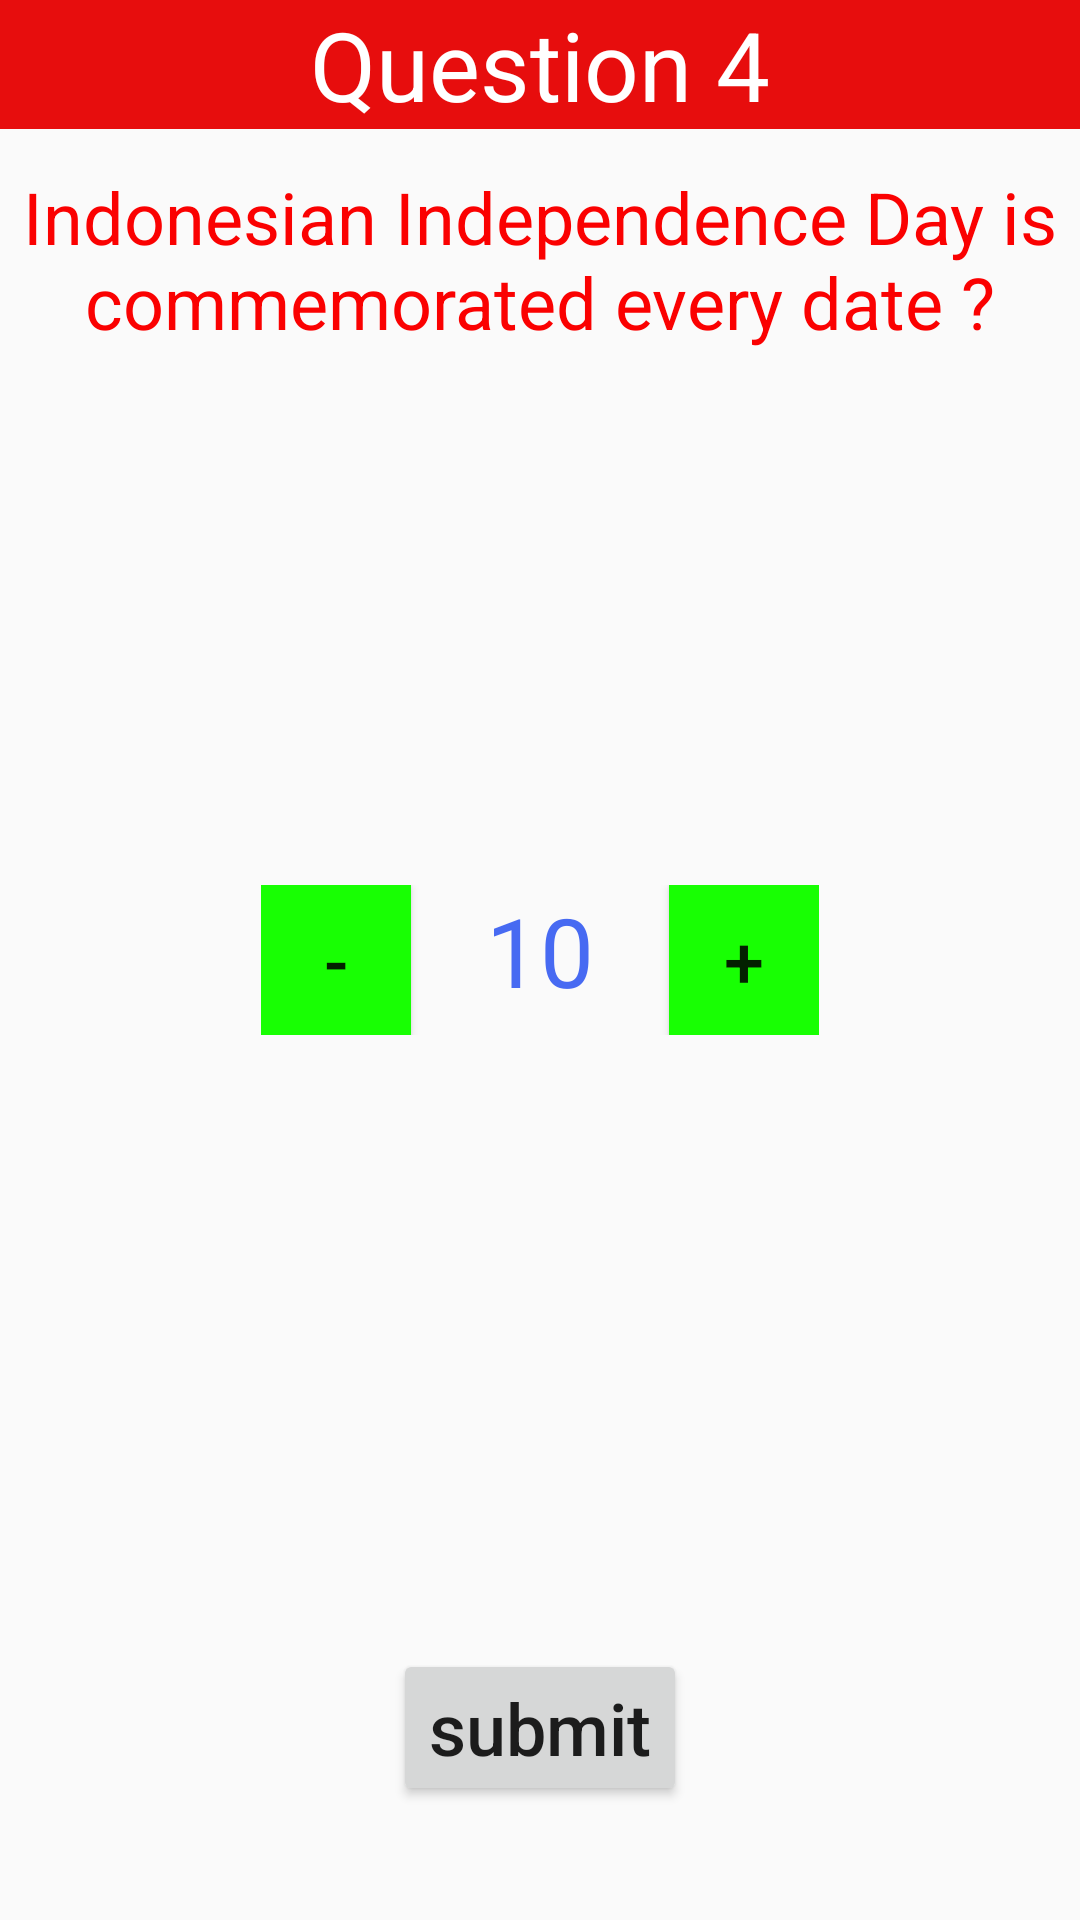

Produce the Android XML layout that renders to this screen, including the resource entries it uses.
<!-- AndroidManifest.xml: application theme AppTheme -->
<!-- res/layout/activity_5.xml -->
<?xml version="1.0" encoding="utf-8"?>
<RelativeLayout xmlns:android="http://schemas.android.com/apk/res/android"
    android:layout_width="match_parent"
    android:layout_height="match_parent"
    xmlns:tools="http://schemas.android.com/tools"
    tools:context="com.example.saepquiz.Activity5">

    <TextView
        android:layout_width="match_parent"
        android:layout_height="wrap_content"
        android:background="#e70d0d"
        android:gravity="center_horizontal"
        android:text="Question 4"
        android:textColor="#ffffff"
        android:textSize="32sp"
        tools:ignore="HardcodedText"
        android:id="@+id/top" />

    <TextView
        android:id="@+id/textView"
        android:layout_width="wrap_content"
        android:layout_height="wrap_content"
        android:layout_marginTop="13dp"
        android:gravity="center"
        android:text="Indonesian Independence Day is commemorated every date ?"
        android:textColor="#fa0101"
        android:textSize="24sp"
        android:layout_below="@+id/top"
        android:layout_alignParentLeft="true"
        android:layout_alignParentStart="true" />

    <LinearLayout
        android:layout_width="wrap_content"
        android:layout_height="wrap_content"
        android:layout_centerHorizontal="true"
        android:layout_centerVertical="true"
        android:orientation="horizontal">

        <Button
            android:id="@+id/button_min"
            android:layout_width="50dp"
            android:layout_height="50dp"
            android:background="#18ff03"
            android:onClick="decrement"
            android:text="-"
            android:textSize="24sp" />

        <TextView
            android:id="@+id/text_date"
            android:layout_width="wrap_content"
            android:layout_height="wrap_content"
            android:layout_marginLeft="25dp"
            android:layout_marginRight="25dp"
            android:text="10"
            android:textColor="#476af2"
            android:textSize="32sp" />

        <Button
            android:id="@+id/button_plus"
            android:layout_width="50dp"
            android:layout_height="50dp"
            android:background="#18ff03"
            android:onClick="increment"
            android:text="+"
            android:textSize="24sp" />


    </LinearLayout>

    <Button
        android:id="@+id/button_submit"
        android:layout_width="wrap_content"
        android:layout_height="wrap_content"
        android:onClick="btnSubmit"
        android:text="submit"
        android:textSize="24sp"
        android:textIsSelectable="true"
        android:layout_alignParentBottom="true"
        android:layout_centerHorizontal="true"
        android:layout_marginBottom="38dp" />


</RelativeLayout>
<!-- resources referenced by this layout -->
<resources>
  <style name="AppTheme" parent="Theme.AppCompat.Light.DarkActionBar">
          
          <item name="colorPrimary">@color/colorPrimary</item>
          <item name="colorPrimaryDark">@color/colorPrimaryDark</item>
          <item name="colorAccent">@color/colorAccent</item>
      </style>
  <!-- not gathered from this repository: default colours our renderer supplied (Android Studio template values) -->
  <color name="colorPrimary">#FF6200EE</color>
  <color name="colorPrimaryDark">#FF3700B3</color>
  <color name="colorAccent">#FF03DAC5</color>
</resources>
